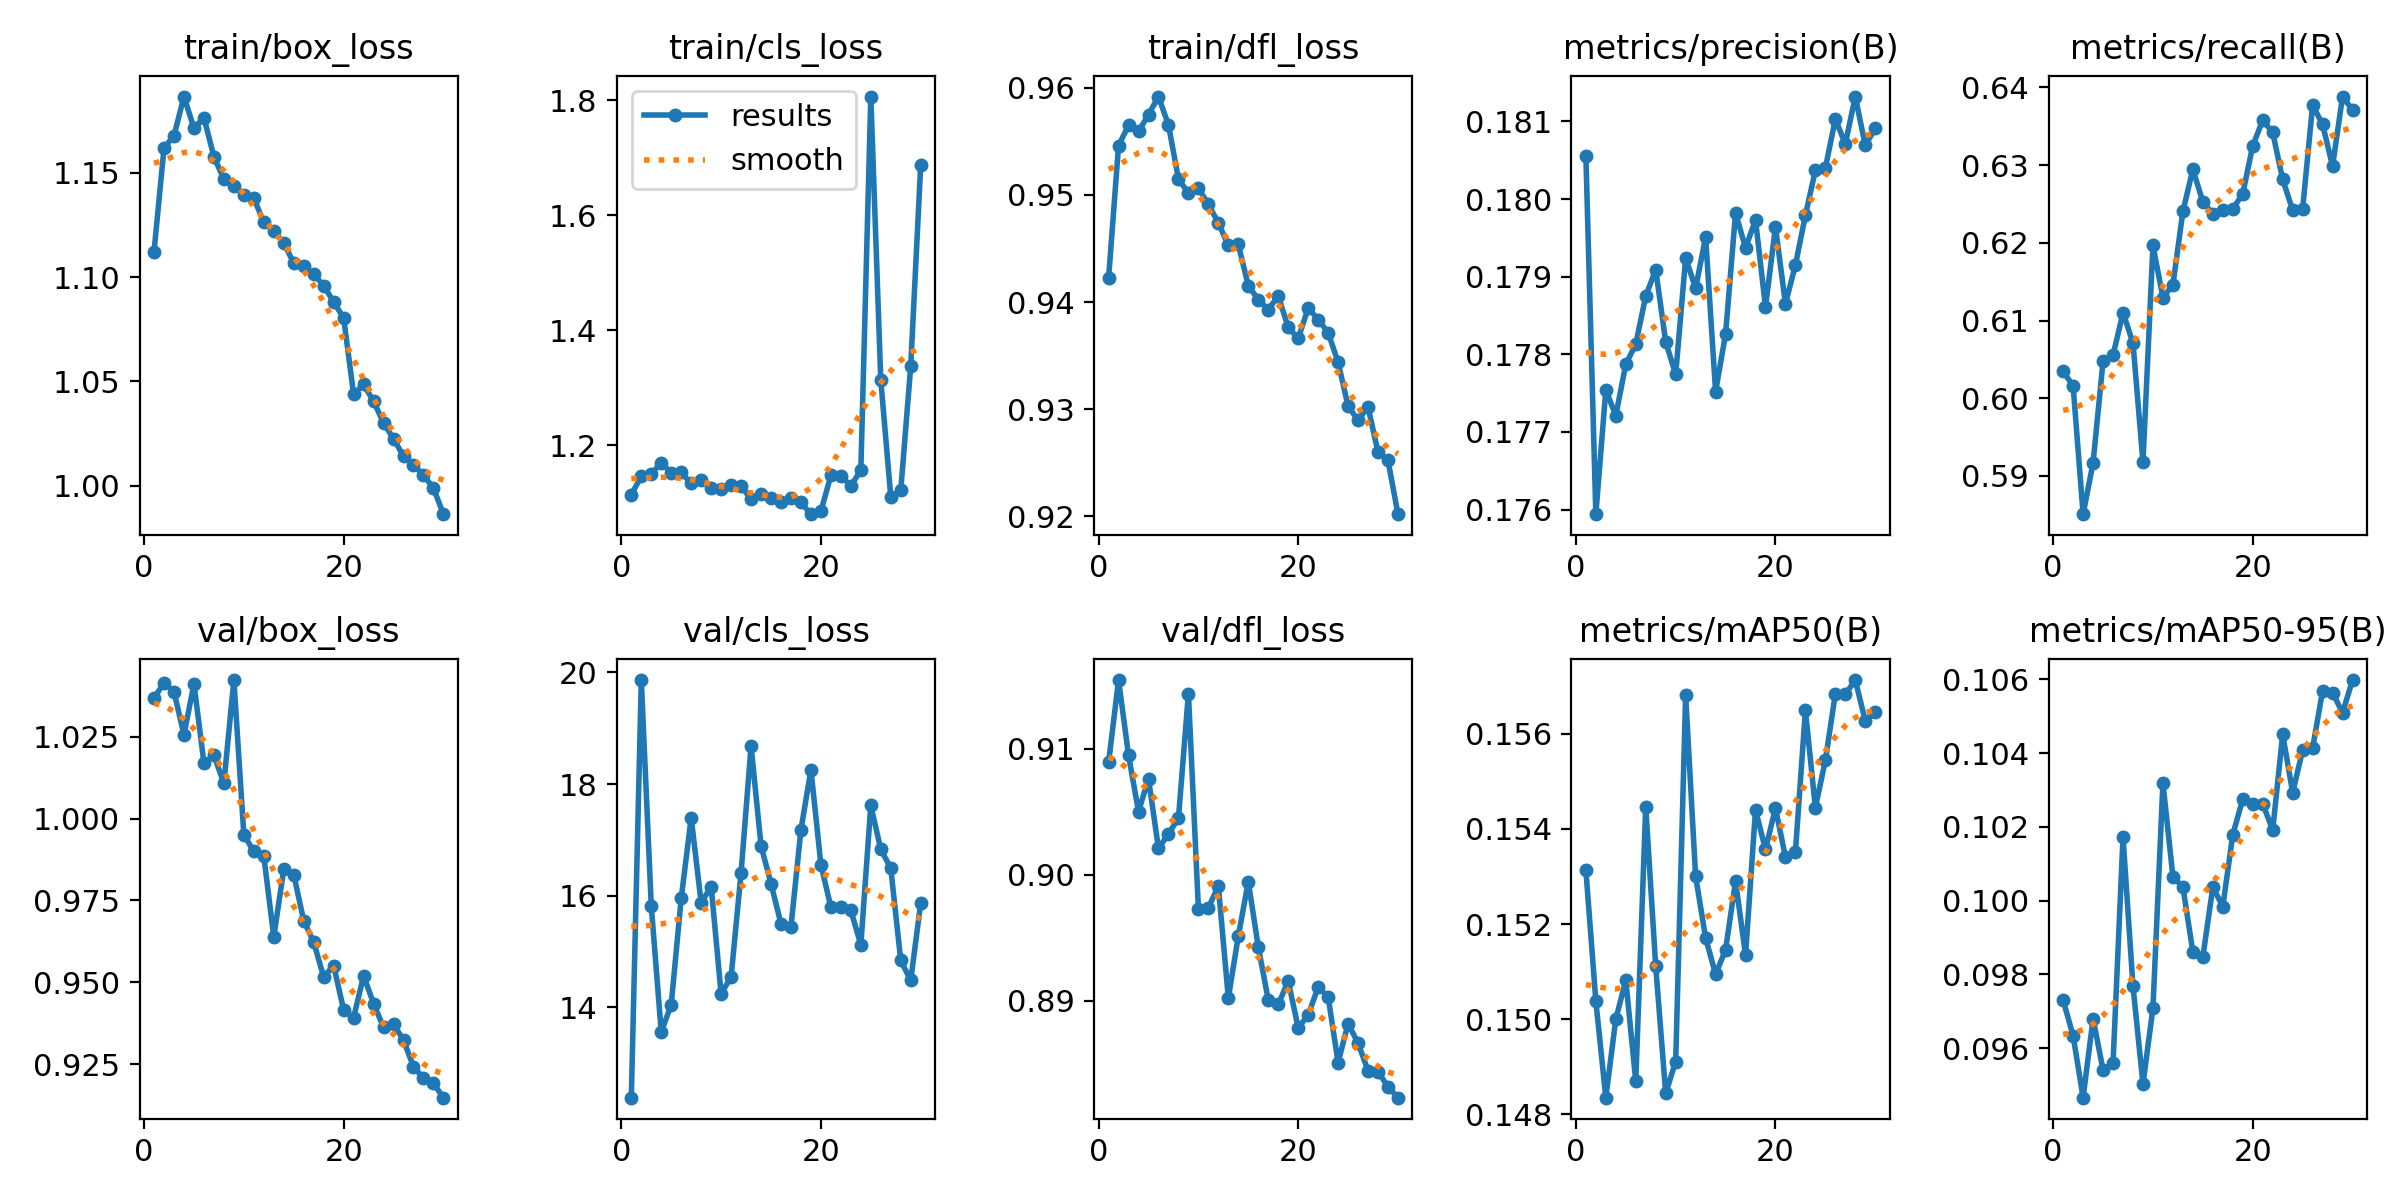

The file beside this chart, header and first rows:
epoch, time, train/box_loss, train/cls_loss, train/dfl_loss, metrics/precision(B), metrics/recall(B), metrics/mAP50(B), metrics/mAP50-95(B), val/box_loss, val/cls_loss, val/dfl_loss, lr/pg0, lr/pg1, lr/pg2
1, 167.2, 1.112, 1.114, 0.9422, 0.1806, 0.6035, 0.1531, 0.0973, 1.037, 12.39, 0.9089, 0.000666, 0.000666, 0.000666
2, 324.3, 1.162, 1.145, 0.9546, 0.1759, 0.6016, 0.1504, 0.09634, 1.042, 19.86, 0.9154, 0.001289, 0.001289, 0.001289
3, 479.5, 1.168, 1.15, 0.9565, 0.1775, 0.5851, 0.1484, 0.09466, 1.039, 15.82, 0.9095, 0.001867, 0.001867, 0.001867
4, 634, 1.187, 1.169, 0.9559, 0.1772, 0.5917, 0.15, 0.0968, 1.026, 13.56, 0.905, 0.001802, 0.001802, 0.001802
5, 788.3, 1.171, 1.151, 0.9575, 0.1779, 0.6048, 0.1508, 0.09541, 1.041, 14.05, 0.9076, 0.001736, 0.001736, 0.001736
6, 942.9, 1.177, 1.152, 0.9592, 0.1781, 0.6055, 0.1487, 0.09559, 1.017, 15.95, 0.9021, 0.00167, 0.00167, 0.00167
7, 1097, 1.158, 1.133, 0.9565, 0.1787, 0.611, 0.1545, 0.1017, 1.019, 17.4, 0.9032, 0.001604, 0.001604, 0.001604
8, 1251, 1.147, 1.139, 0.9515, 0.1791, 0.6071, 0.1511, 0.09768, 1.011, 15.87, 0.9045, 0.001538, 0.001538, 0.001538
9, 1406, 1.144, 1.125, 0.9502, 0.1782, 0.5918, 0.1484, 0.09503, 1.042, 16.17, 0.9144, 0.001472, 0.001472, 0.001472
10, 1560, 1.139, 1.123, 0.9506, 0.1777, 0.6197, 0.1491, 0.09709, 0.9951, 14.25, 0.8973, 0.001406, 0.001406, 0.001406
11, 1715, 1.138, 1.131, 0.9491, 0.1792, 0.6129, 0.1568, 0.1032, 0.9899, 14.55, 0.8974, 0.00134, 0.00134, 0.00134
12, 1869, 1.126, 1.129, 0.9474, 0.1789, 0.6146, 0.153, 0.1007, 0.9885, 16.42, 0.8991, 0.001274, 0.001274, 0.001274
13, 2024, 1.122, 1.105, 0.9453, 0.1795, 0.624, 0.1517, 0.1004, 0.9639, 18.68, 0.8902, 0.001208, 0.001208, 0.001208
14, 2178, 1.116, 1.115, 0.9454, 0.1775, 0.6295, 0.1509, 0.09861, 0.9846, 16.9, 0.8951, 0.001142, 0.001142, 0.001142
15, 2332, 1.107, 1.108, 0.9415, 0.1783, 0.6253, 0.1515, 0.09847, 0.9829, 16.22, 0.8994, 0.001076, 0.001076, 0.001076
16, 2486, 1.105, 1.101, 0.9402, 0.1798, 0.6238, 0.1529, 0.1004, 0.9688, 15.5, 0.8943, 0.00101, 0.00101, 0.00101
17, 2640, 1.101, 1.107, 0.9393, 0.1794, 0.6242, 0.1514, 0.09984, 0.9623, 15.45, 0.8901, 0.000944, 0.000944, 0.000944
18, 2794, 1.096, 1.1, 0.9406, 0.1797, 0.6244, 0.1544, 0.1018, 0.9517, 17.18, 0.8897, 0.000878, 0.000878, 0.000878
19, 2948, 1.088, 1.08, 0.9376, 0.1786, 0.6263, 0.1536, 0.1027, 0.9552, 18.26, 0.8915, 0.000812, 0.000812, 0.000812
20, 3103, 1.08, 1.085, 0.9366, 0.1796, 0.6325, 0.1544, 0.1026, 0.9416, 16.56, 0.8879, 0.000746, 0.000746, 0.000746
21, 3260, 1.044, 1.147, 0.9394, 0.1787, 0.6358, 0.1534, 0.1026, 0.9393, 15.79, 0.8888, 0.00068, 0.00068, 0.00068
22, 3411, 1.049, 1.146, 0.9384, 0.1792, 0.6342, 0.1535, 0.1019, 0.952, 15.8, 0.8911, 0.000614, 0.000614, 0.000614
23, 3562, 1.04, 1.129, 0.9372, 0.1798, 0.6282, 0.1565, 0.1045, 0.9435, 15.74, 0.8903, 0.000548, 0.000548, 0.000548
24, 3713, 1.03, 1.156, 0.9344, 0.1804, 0.6242, 0.1545, 0.1029, 0.9363, 15.12, 0.8851, 0.000482, 0.000482, 0.000482
25, 3863, 1.022, 1.806, 0.9303, 0.1804, 0.6244, 0.1554, 0.1041, 0.9373, 17.62, 0.8882, 0.000416, 0.000416, 0.000416
26, 4013, 1.014, 1.313, 0.929, 0.181, 0.6377, 0.1568, 0.1041, 0.9324, 16.83, 0.8866, 0.00035, 0.00035, 0.00035
27, 4164, 1.01, 1.11, 0.9302, 0.1807, 0.6352, 0.1568, 0.1057, 0.9242, 16.49, 0.8844, 0.000284, 0.000284, 0.000284
28, 4314, 1.005, 1.121, 0.926, 0.1813, 0.6299, 0.1571, 0.1056, 0.9208, 14.84, 0.8844, 0.000218, 0.000218, 0.000218
29, 4465, 0.9989, 1.337, 0.9252, 0.1807, 0.6388, 0.1563, 0.1051, 0.9192, 14.48, 0.8831, 0.000152, 0.000152, 0.000152
30, 4616, 0.9864, 1.687, 0.9202, 0.1809, 0.6371, 0.1565, 0.106, 0.9148, 15.87, 0.8823, 8.6e-05, 8.6e-05, 8.6e-05
